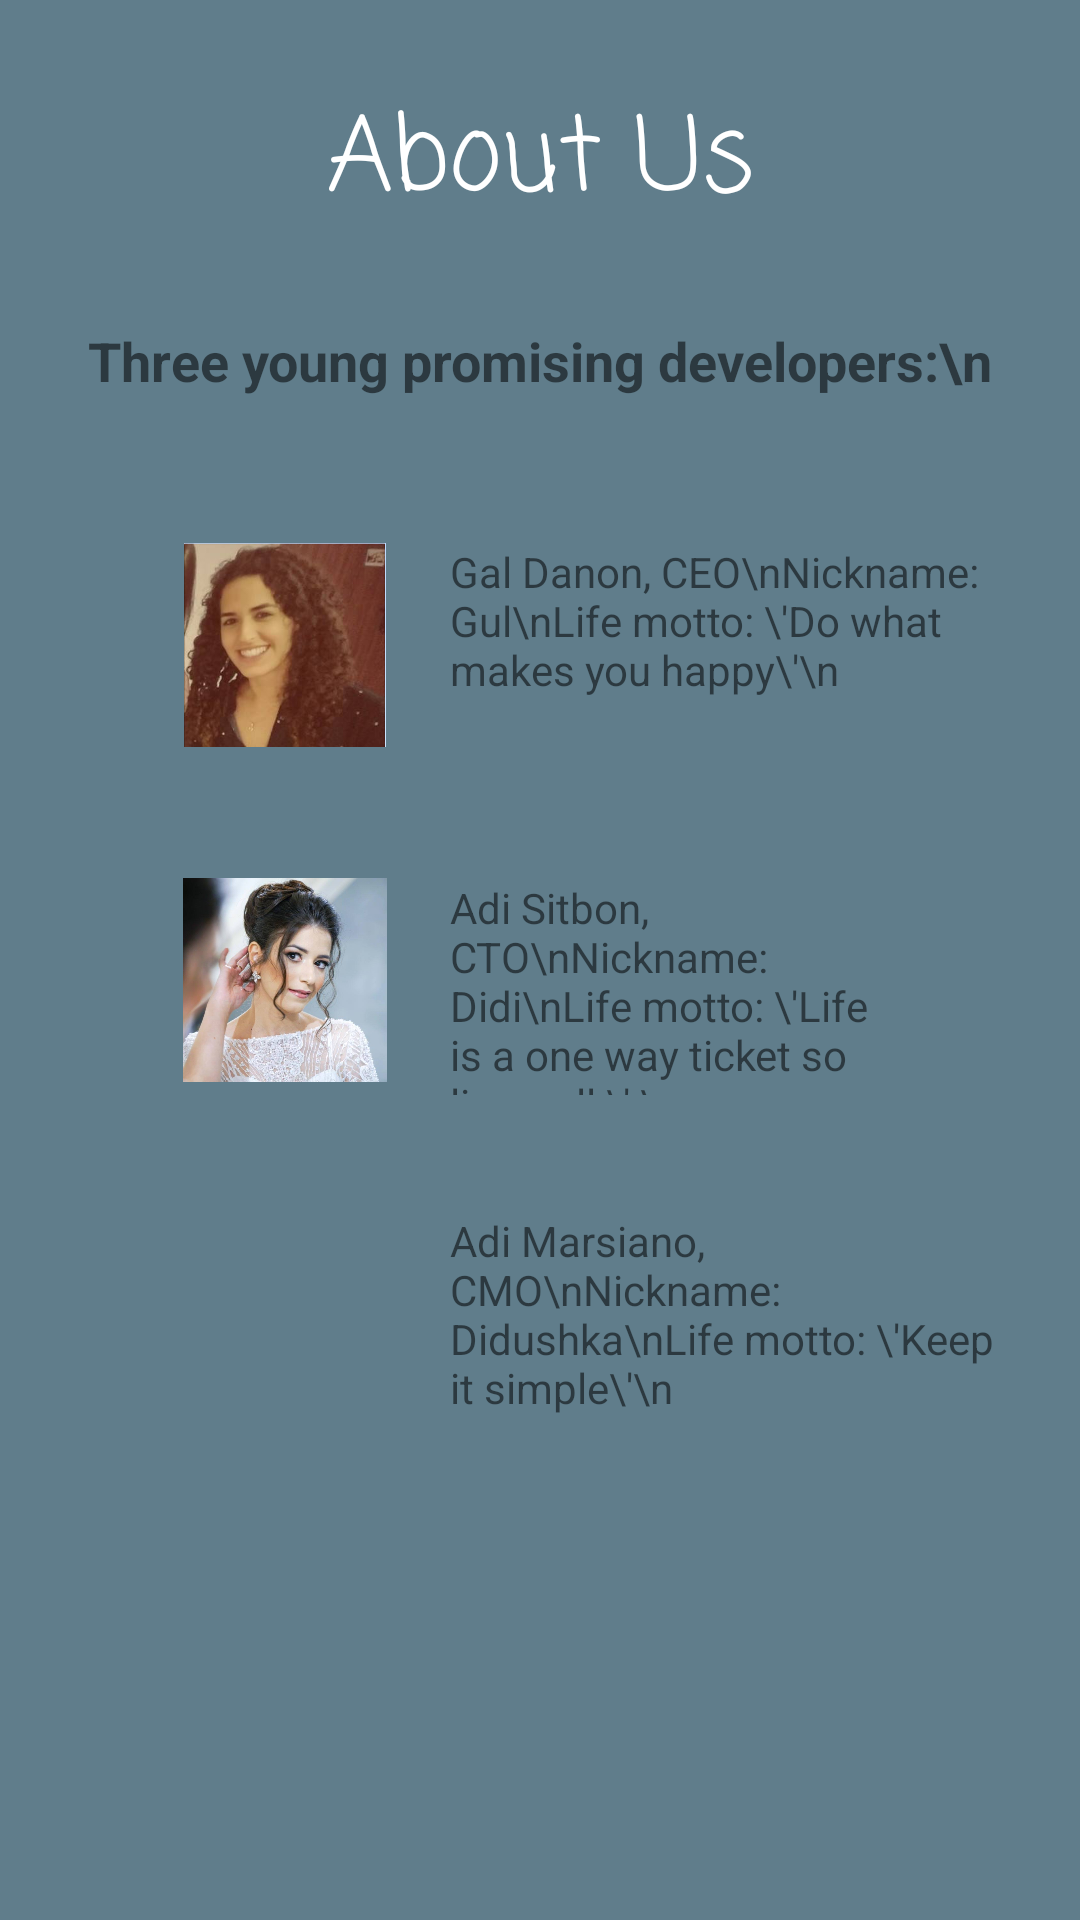

Write the Android layout XML for this screen, with the resource values it uses.
<!-- AndroidManifest.xml: application theme AppTheme -->
<!-- res/layout/activity_about.xml -->
<LinearLayout xmlns:android="http://schemas.android.com/apk/res/android"
    xmlns:app="http://schemas.android.com/apk/res-auto"
    xmlns:tools="http://schemas.android.com/tools"
    android:layout_width="match_parent"
    android:layout_height="match_parent"
    android:background="@color/blue_grey_500"
    android:orientation="vertical"
    android:weightSum="4"
    tools:context=".about_Activity">


    <LinearLayout
        android:layout_width="match_parent"
        android:layout_height="match_parent"
        android:background="@color/blue_grey_500"
        android:orientation="vertical"
        android:weightSum="4"
        tools:context=".details_Account_Activity">


        <LinearLayout
            android:layout_width="match_parent"
            android:layout_height="match_parent"
            android:layout_weight="3"
            android:gravity="center_horizontal"
            android:orientation="vertical">

            <LinearLayout
                android:layout_width="match_parent"
                android:layout_height="492dp"
                android:orientation="vertical">

                <LinearLayout
                    android:layout_width="match_parent"
                    android:layout_height="109dp"
                    android:layout_weight="1"
                    android:orientation="horizontal">

                    <TextView
                        android:id="@+id/detailsAccount"
                        android:layout_width="match_parent"
                        android:layout_height="match_parent"
                        android:layout_weight="1"
                        android:gravity="center"
                        android:includeFontPadding="false"
                        android:text="About Us"
                        android:textAllCaps="false"
                        android:textAppearance="@style/TextAppearance.AppCompat.Display1"
                        android:textColor="#ffffff"
                        app:fontFamily="casual" />
                </LinearLayout>

                <RelativeLayout
                    android:id="@+id/developers"
                    android:layout_width="match_parent"
                    android:layout_height="385dp"
                    android:layout_weight="1">

                    <TextView
                        android:id="@+id/dispalyName"
                        android:layout_width="wrap_content"
                        android:layout_height="32dp"
                        android:layout_alignParentTop="true"
                        android:layout_centerHorizontal="true"
                        android:layout_marginTop="0dp"
                        android:lineSpacingExtra="8sp"
                        android:text="Three young promising developers:\n"
                        android:textSize="18sp"
                        android:textStyle="bold" />

                    <ImageView
                        android:id="@+id/imageView2"
                        android:layout_width="68dp"
                        android:layout_height="68dp"
                        android:layout_alignParentStart="true"
                        android:layout_alignParentTop="true"
                        android:layout_marginStart="61dp"
                        android:layout_marginTop="73dp"
                        app:srcCompat="@drawable/galdanon" />

                    <TextView
                        android:id="@+id/galText"
                        android:layout_width="194dp"
                        android:layout_height="wrap_content"
                        android:layout_alignParentEnd="true"
                        android:layout_alignTop="@+id/imageView2"
                        android:layout_marginEnd="16dp"
                        android:text="Gal Danon, CEO\nNickname: Gul\nLife motto: \'Do what makes you happy\'\n" />

                    <ImageView
                        android:id="@+id/imageView4"
                        android:layout_width="68dp"
                        android:layout_height="175dp"
                        android:layout_alignParentBottom="true"
                        android:layout_alignStart="@+id/imageView2"
                        android:layout_marginBottom="78dp"
                        app:srcCompat="@drawable/adisitbon" />

                    <TextView
                        android:id="@+id/sitbonText"
                        android:layout_width="150dp"
                        android:layout_height="72dp"
                        android:layout_alignParentBottom="true"
                        android:layout_alignStart="@+id/galText"
                        android:layout_marginBottom="127dp"
                        android:text="Adi Sitbon, CTO\nNickname: Didi\nLife motto: \'Life is a one way ticket so live well \' \n" />

                    <ImageView
                        android:id="@+id/imageView5"
                        android:layout_width="70dp"
                        android:layout_height="67dp"
                        android:layout_alignParentBottom="true"
                        android:layout_alignStart="@+id/imageView2"
                        android:layout_marginBottom="21dp"
                        app:srcCompat="@drawable/adimarsiano" />

                    <TextView
                        android:id="@+id/MarsiText"
                        android:layout_width="183dp"
                        android:layout_height="73dp"
                        android:layout_alignStart="@+id/galText"
                        android:layout_alignTop="@+id/imageView5"
                        android:text="Adi Marsiano, CMO\nNickname: Didushka\nLife motto: \'Keep it simple\'\n" />


                </RelativeLayout>

            </LinearLayout>


        </LinearLayout>

    </LinearLayout>

</LinearLayout>
<!-- resources referenced by this layout -->
<resources>
  <color name="blue_grey_500">#607D8B</color>
  <!-- drawable adisitbon: jpg bitmap (drawable, 58739 bytes) -->
  <!-- drawable galdanon: png bitmap (drawable, 124089 bytes) -->
  <style name="AppTheme" parent="Theme.AppCompat.Light.DarkActionBar">
          
      </style>
</resources>
